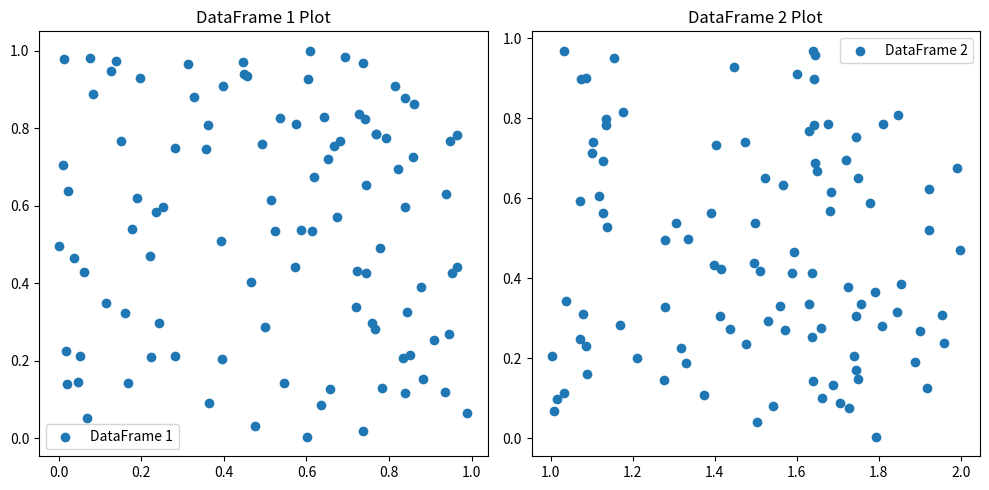

Here is the Python script that generated this plot:
import pandas as pd
import matplotlib.pyplot as plt
import numpy as np

# 创建两个示例DataFrame，每个都包含坐标数据
df1 = pd.DataFrame({
    'x': np.random.rand(100),
    'y': np.random.rand(100)
})

df2 = pd.DataFrame({
    'x': np.random.rand(100) + 1,  # 为了区分，稍微偏移x坐标
    'y': np.random.rand(100)
})

# 创建一个图形和两个子图
fig, axs = plt.subplots(nrows=1, ncols=2, figsize=(10, 5))

# 在第一个子图上绘制第一个DataFrame的数据
axs[0].scatter(df1['x'], df1['y'], label='DataFrame 1')
axs[0].set_title('DataFrame 1 Plot')
axs[0].legend()

# 在第二个子图上绘制第二个DataFrame的数据
axs[1].scatter(df2['x'], df2['y'], label='DataFrame 2')
axs[1].set_title('DataFrame 2 Plot')
axs[1].legend()

# 显示图形
plt.tight_layout()  # 自动调整子图参数，使之填充整个图像区域
plt.show()